Run: headless pygame with SDL's dummy video driver; simulated clock (each Clock.tick advances the game by its frame time, no real sleeping); random seed 0; keys injected as events and as key.get_pressed() state; mouse plan: one left click at the window centre at the start of phase 2, then a move to the lower-right quarter at the start of phase 3.
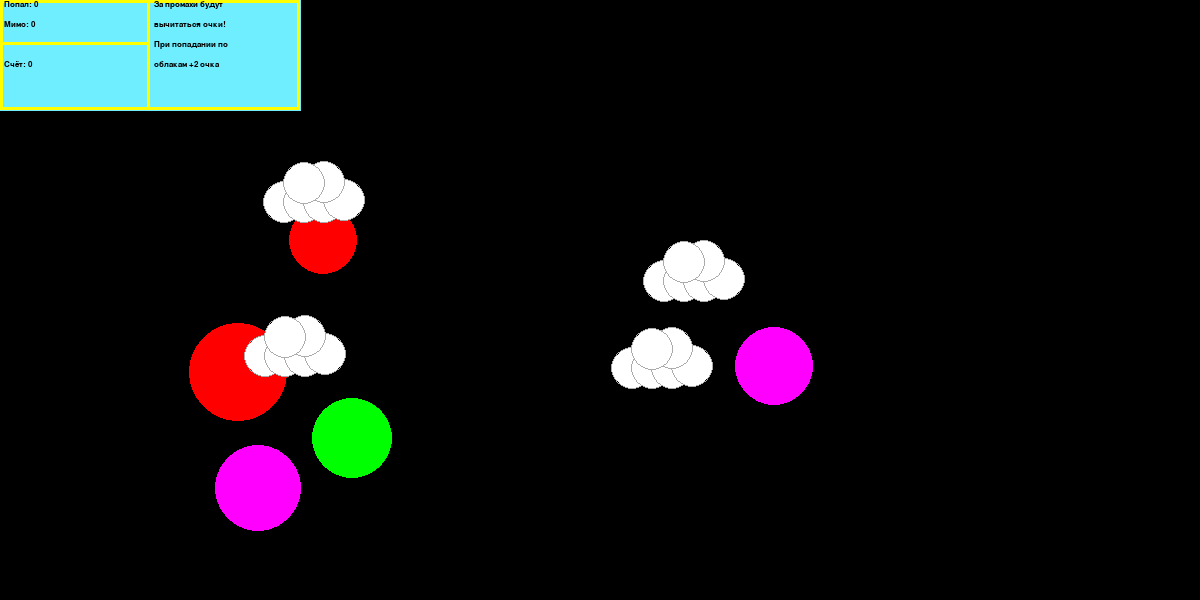
Frame 1 of 4 · flips 1–60 · no input
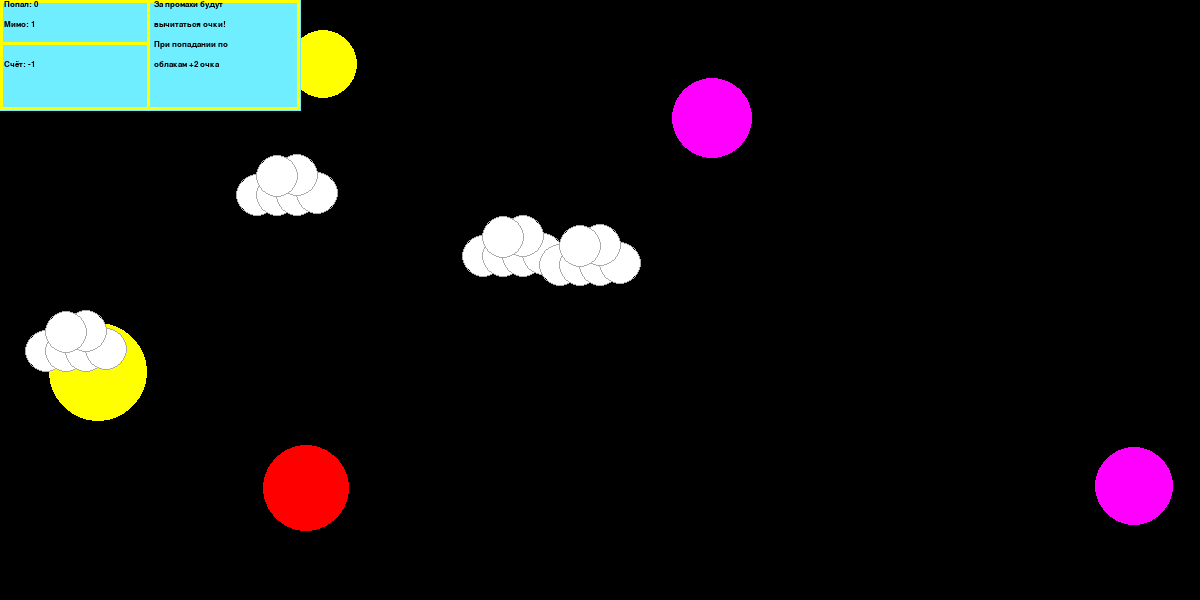
Frame 2 of 4 · flips 61–180 · clicked the window centre · tapped SPACE, RETURN · held RIGHT (→), D
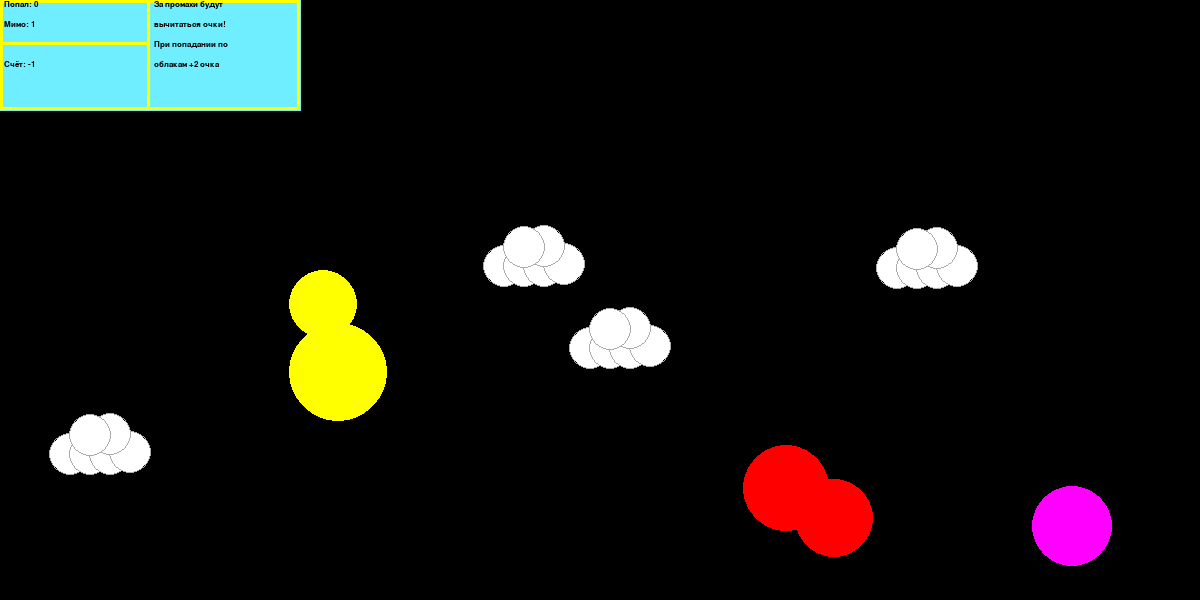
Frame 3 of 4 · flips 181–300 · moved the mouse to the lower-right quarter · held DOWN (↓), S
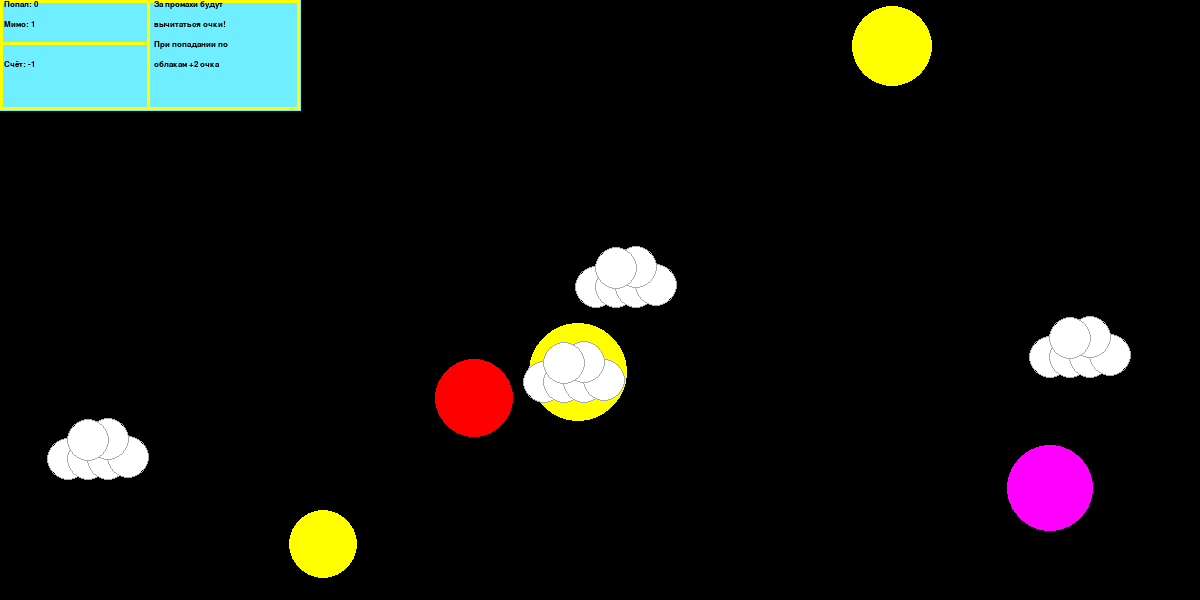
Frame 4 of 4 · flips 301–420 · held LEFT (←), A, UP (↑), W

The pygame program that drew these frames:

import pygame
import math as m
from pygame.draw import *
from random import randint

pygame.init()

FPS = 150
screen = pygame.display.set_mode((1200, 600))  # Задаём размеры экрана

# Определим цвета, используемые в работе
RED = (255, 0, 0)
BLUE = (0, 0, 255)
YELLOW = (255, 255, 0)
GREEN = (0, 255, 0)
MAGENTA = (255, 0, 255)
CYAN = (0, 255, 255)
BLACK = (0, 0, 0)
CYANN = (110, 238, 255)
WHITE = (255, 255, 255)
GREY = (171, 171, 171)
COLORS = [RED, BLUE, YELLOW, GREEN, MAGENTA, CYAN]

sc = 0  # Счёт игрока
s = 0  # Число очков без штрафа за промахи
mimo = 0   # Число штрафов
N = 5  # Количество шаров на экране
K = 4 # Количество облаков на экране
V = 4  # Линейная скорость шаров и четверть линейной скорости гравитационных центров обращения облаков
W = 2  # Угловая скорость обращения облаков X100


def new_ball():
    """
        Функция рисует шары произвольного цвета, рандомной величины, в разлчных точках экрана.
        Задаёт им произвольную линейную скорость по осям и передаёт данные в список
    """
    global x, y, r, color, Vx, Vy, Array
    x = randint(100, 700)
    y = randint(100, 500)
    r = randint(30, 50)
    Vx = randint(-V, V)
    Vy = randint(-V, V)
    color = COLORS[randint(0, 5)]
    circle(screen, color, (x, y), r)
    Array = [x, y, r, color, Vx, Vy]


def new_cloud(m):
    """
       Рисует облако в произвольной точке экрана и задаёт случайные значения для скорости центра обращения
       угловой скорости обращения, радиуса кривизны и записывает данные облака в список Cloud
    """
    global Cloud
    r = int(20 * m)
    x0 = randint(100, 700)
    y0 = randint(100, 500)
    Vx = int(randint(-V, V) // 4)
    Vy = int(randint(-V, V) // 4)
    w = randint(-W, W) / 100
    varphi = 0  # Начальная фаза колебаний
    xr = randint(100, 800)
    yr = randint(100, 400)
    R = randint(50, 150)  # Радус кривизны
    a = x0
    b = y0 + r
    circle(screen, WHITE, (a, b), r, 0)
    circle(screen, GREY, (a, b), r + 1, 1)
    a = x0 + r
    circle(screen, WHITE, (a, b), r, 0)
    circle(screen, GREY, (a, b), r + 1, 1)
    a = x0 + 2 * r
    b = y0 + r
    circle(screen, WHITE, (a, b), r, 0)
    circle(screen, GREY, (a, b), r + 1, 1)
    a = x0 + 3 * r
    b = y0 + r - 2
    circle(screen, WHITE, (a, b), r, 0)
    circle(screen, GREY, (a, b), r + 1, 1)
    a = x0 + 2 * r
    b = y0
    circle(screen, WHITE, (a, b), r, 0)
    circle(screen, GREY, (a, b), r + 1, 1)
    a = x0 + r
    b = y0 + 1
    circle(screen, WHITE, (a, b), r, 0)
    circle(screen, GREY, (a, b), r + 1, 1)
    Cloud = [x0, y0, xr, yr, w, R, varphi, Vx, Vy]


def cloud(x0, y0, m):
    """
        Рисуем облако:
        (x0,y0) - координаты центра
        m - масштаб, в данной работе полагается равным 1 и не меняется по ходу исполнения программы
    """
    r = int(20 * m)
    a = x0
    b = y0 + r
    circle(screen, WHITE, (a, b), r, 0)
    circle(screen, GREY, (a, b), r + 1, 1)
    a = x0 + r
    circle(screen, WHITE, (a, b), r, 0)
    circle(screen, GREY, (a, b), r + 1, 1)
    a = x0 + 2 * r
    b = y0 + r
    circle(screen, WHITE, (a, b), r, 0)
    circle(screen, GREY, (a, b), r + 1, 1)
    a = x0 + 3 * r
    b = y0 + r - 2
    circle(screen, WHITE, (a, b), r, 0)
    circle(screen, GREY, (a, b), r + 1, 1)
    a = x0 + 2 * r
    b = y0
    circle(screen, WHITE, (a, b), r, 0)
    circle(screen, GREY, (a, b), r + 1, 1)
    a = x0 + r
    b = y0 + 1
    circle(screen, WHITE, (a, b), r, 0)
    circle(screen, GREY, (a, b), r + 1, 1)


def score():
    """
            Функция выводит на экран очки игрока и условия игры
    """
    polygon(screen, CYANN, [(0, 0), (300, 0), (300, 110), (0, 110)])
    rect(screen, YELLOW, (0, 0, 300, 110), 3)
    rect(screen, YELLOW, (0, 0, 150, 110), 3)
    rect(screen, YELLOW, (0, 0, 150, 45), 3)
    inscription_font = pygame.font.SysFont('Arial Black', 12)
    inscription = inscription_font.render("Попал: " + str(s), 5, BLACK)
    inscription1 = inscription_font.render("Мимо: " + str(mimo), 5, BLACK)
    inscription2 = inscription_font.render("Счёт: " + str(sc), 5, BLACK)
    inscription3 = inscription_font.render("За промахи будут", 5, BLACK)
    inscription4 = inscription_font.render("вычитаться очки!", 5, BLACK)
    inscription5 = inscription_font.render("При попадании по", 5, BLACK)
    inscription6 = inscription_font.render("облакам +2 очка", 5, BLACK)
    screen.blit(inscription, (4, 0))
    screen.blit(inscription1, (4, 20))
    screen.blit(inscription2, (4, 60))
    screen.blit(inscription3, (154, 0))
    screen.blit(inscription4, (154, 20))
    screen.blit(inscription5, (154, 40))
    screen.blit(inscription6, (154, 60))


D = []  # Список, содержащий параметры шаров
C = []  # Список, содержащий параметры облаков


def start():
    """
        Функция задаёт стартовые параметры для облаков и шаров до начала игры
    """
    for i in range(0, N):
        new_ball()
        D.append(Array)
    for h in range(0, K):
        new_cloud(1)
        C.append(Cloud)


def click(event):
    """
        Функция обрабатывает нажатие пользователя на элементы игры
        Если одновременно попасть по 2 шарам/облакам, в рейтинг игрока будет засчитано лишь 1 попадание
        по облаку. Из-за сложной формы облака, критерием попадания считается окружность, огибающая большую
        часть облака. Крайние области облачка при этом не охватываются.
    """
    global s, mimo, sc
    Mim = True
    p = 0  # Переменная отвечает за число попаданий по шарам.
    z = 0  # Переменная отвечает за число попаданий по облакам.
    for j in range(0, N):
        if ((event.pos[0] - D[j][0]) ** 2 + (event.pos[1] - D[j][1]) ** 2) <= D[j][2] ** 2:
            p += 1
            pygame.display.update()
            D[j][0] = randint(100, 700)
            D[j][1] = randint(100, 500)
            D[j][4] = randint(-V, V)
            D[j][5] = randint(-V, V)
            D[j][3] = COLORS[randint(0, 5)]
            Mim = False
    for h in range(0, K):
        if ((event.pos[0] - (C[h][0]+25)) ** 2 + (event.pos[1] - (C[h][1]+18)) ** 2) <= 35 ** 2:
            z += 1
            pygame.display.update()
            C[h][0] = randint(100, 700)
            C[h][1] = randint(100, 500)
            C[h][2] = randint(100, 800)
            C[h][3] = randint(100, 400)
            C[h][4] = randint(-W, W) / 100
            C[h][5] = randint(50, 150)
            C[h][7] = int(randint(-V, V) // 4)
            C[h][8] = int(randint(-V, V) // 4)
            Mim = False
    if Mim:
        mimo += 1
    if p > 0 and z == 0 :
        s += 1
    elif p == 0 and z > 0:
        s += 2
    elif p > 0 and z > 0:
        s += 2
    sc = s - mimo


start()  # Начало работы основной программы


pygame.display.update()
clock = pygame.time.Clock()
finished = False
while not finished:
    clock.tick(FPS)
    for event in pygame.event.get():
        if event.type == pygame.QUIT:
            finished = True
        elif event.type == pygame.MOUSEBUTTONDOWN:
            click(event)
    screen.fill(BLACK)  # Обновление экрана
    # Рисуем дивжение шаров
    for i in range(0, N):
        D[i][0] += D[i][4]
        D[i][1] += D[i][5]
        # Условия для отражения линейных скоростей шаров со сменой цвета при ударе о стену
        if (D[i][0] + D[i][2] > 1200) or (D[i][0] < 0 + D[i][2]):
            D[i][4] = -D[i][4]
            D[i][3] = COLORS[randint(0, 5)]
        if (D[i][1] + D[i][2] > 600) or (D[i][1] < 0 + D[i][2]):
            D[i][5] = -D[i][5]
            D[i][3] = COLORS[randint(0, 5)]
        circle(screen, D[i][3], (D[i][0], D[i][1]), D[i][2])
    # Рисуем движение облаков в виде суммы поступательного и колебательного движений
    for i in range(0, K):
        C[i][2] += C[i][7]
        C[i][3] += C[i][8]
        C[i][6] += C[i][4]
        C[i][0] = C[i][2] + int(C[i][5] * m.cos(C[i][6]))
        C[i][1] = C[i][3] + int(C[i][5] * m.sin(2 * C[i][6]))
        # Условия для отражения линейных скоростей центров обращения облаков
        if (C[i][0] + 60 > 1200) or (C[i][0] - 30 < 0):
            C[i][7] = -C[i][7]
        if (C[i][1] + 30 > 600) or (C[i][1] - 30 < 0):
            C[i][8] = -C[i][8]
        # Условия для отражения угловых скоростей для облаков
        if (C[i][0] + 60 > 1200) or (C[i][0] - 30 < 0):
            C[i][4] = -C[i][4]
        if (C[i][1] + 30 > 600) or (C[i][1] - 30 < 0):
            C[i][4] = -C[i][4]
        cloud(C[i][0], C[i][1], 1)
    score()  # Выводим обновлённую таблицу счёта
    pygame.display.update()
pygame.quit()
